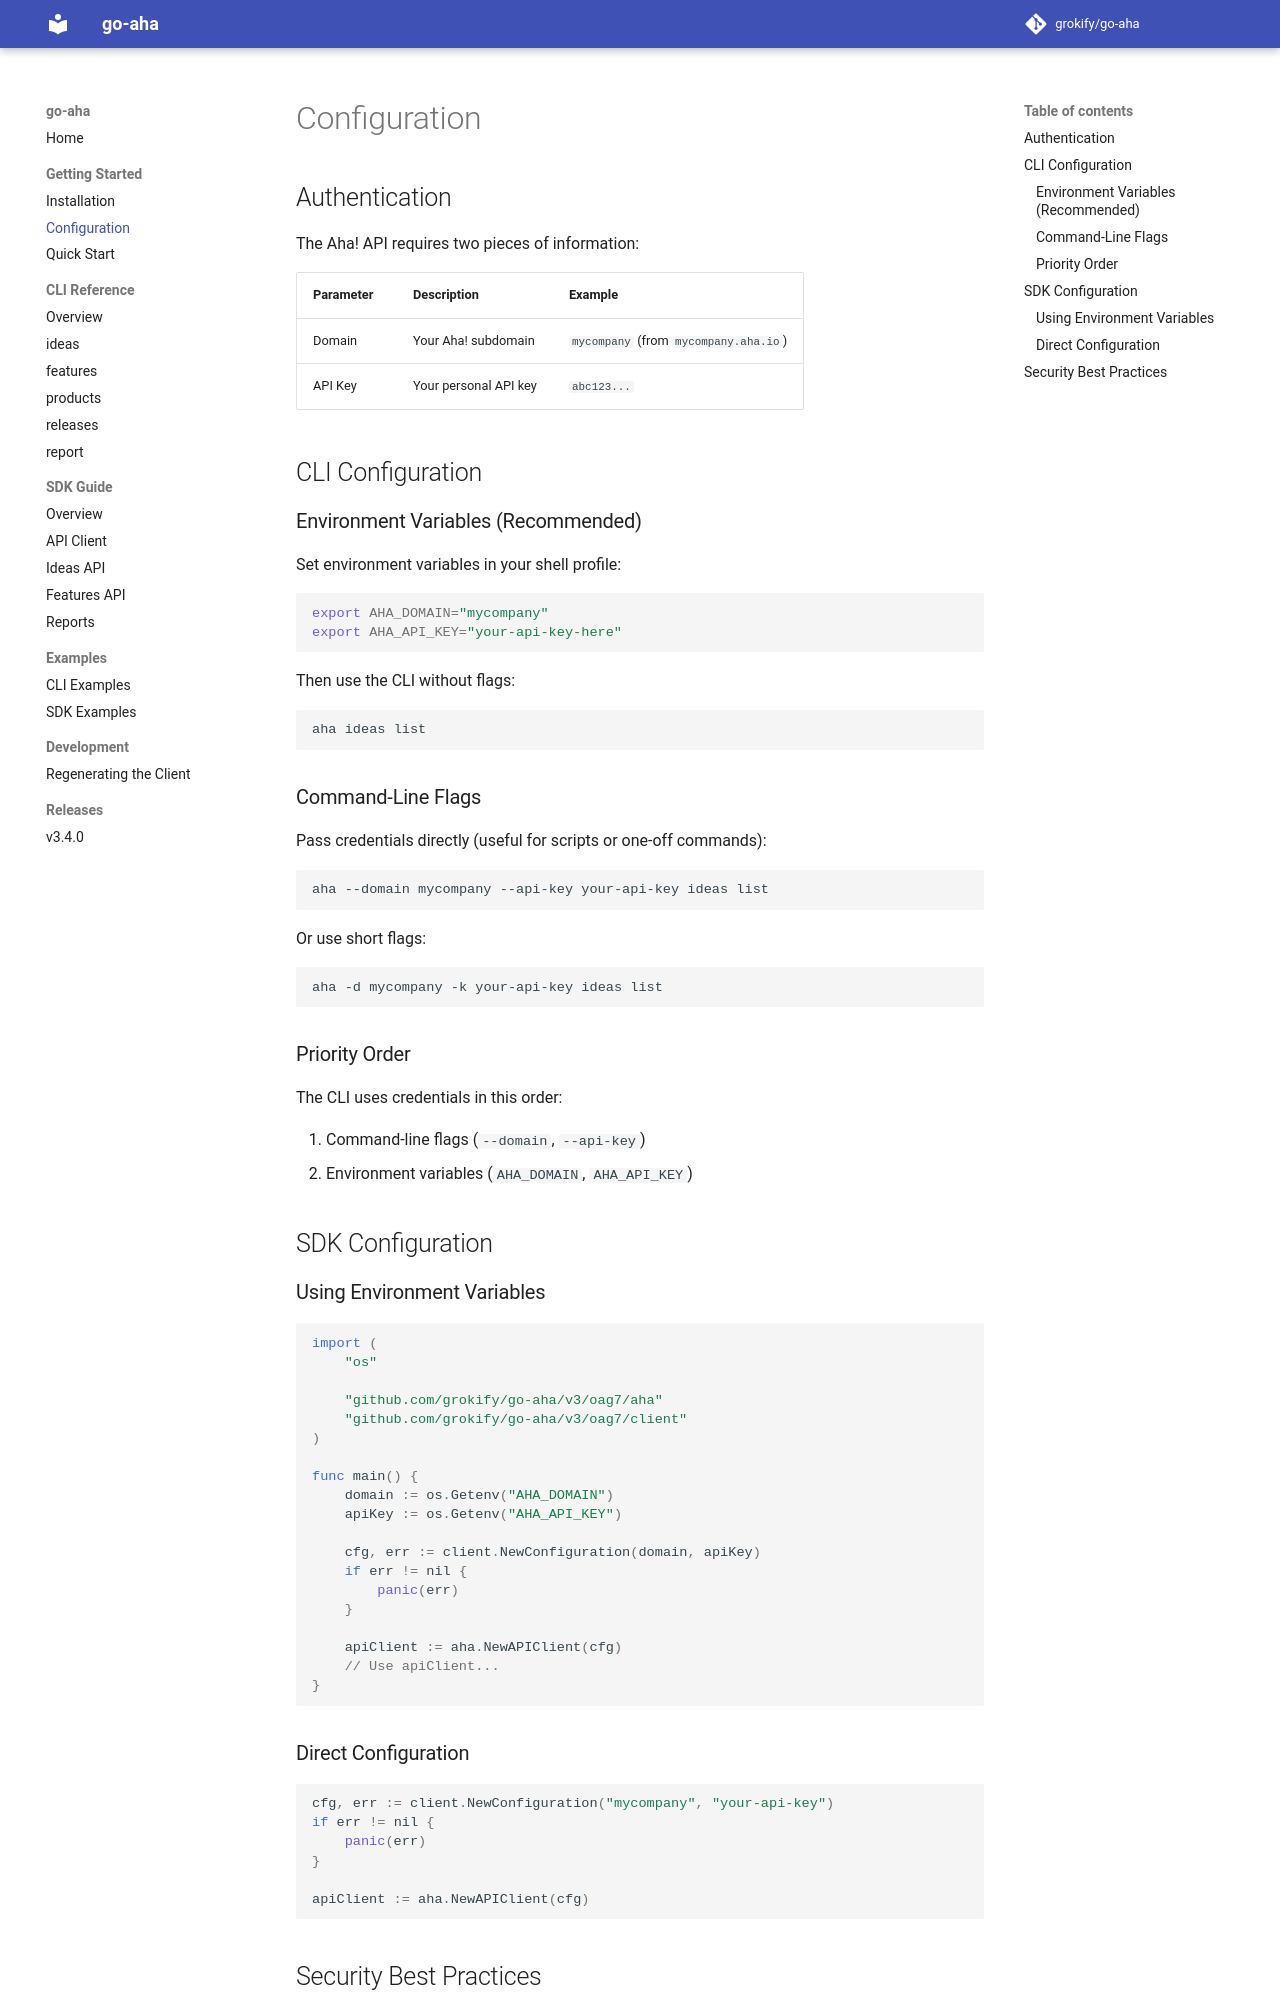

repository: grokify/go-aha · page: getting-started/configuration/index.html · generator: mkdocs

# Configuration

## Authentication

The Aha! API requires two pieces of information:

| Parameter | Description | Example |
|-----------|-------------|---------|
| Domain | Your Aha! subdomain | `mycompany` (from `mycompany.aha.io`) |
| API Key | Your personal API key | `abc123...` |

## CLI Configuration

### Environment Variables (Recommended)

Set environment variables in your shell profile:

```bash
export AHA_DOMAIN="mycompany"
export AHA_API_KEY="your-api-key-here"
```

Then use the CLI without flags:

```bash
aha ideas list
```

### Command-Line Flags

Pass credentials directly (useful for scripts or one-off commands):

```bash
aha --domain mycompany --api-key your-api-key ideas list
```

Or use short flags:

```bash
aha -d mycompany -k your-api-key ideas list
```

### Priority Order

The CLI uses credentials in this order:

1. Command-line flags (`--domain`, `--api-key`)
2. Environment variables (`AHA_DOMAIN`, `AHA_API_KEY`)

## SDK Configuration

### Using Environment Variables

```go
import (
    "os"

    "github.com/grokify/go-aha/v3/oag7/aha"
    "github.com/grokify/go-aha/v3/oag7/client"
)

func main() {
    domain := os.Getenv("AHA_DOMAIN")
    apiKey := os.Getenv("AHA_API_KEY")

    cfg, err := client.NewConfiguration(domain, apiKey)
    if err != nil {
        panic(err)
    }

    apiClient := aha.NewAPIClient(cfg)
    // Use apiClient...
}
```

### Direct Configuration

```go
cfg, err := client.NewConfiguration("mycompany", "your-api-key")
if err != nil {
    panic(err)
}

apiClient := aha.NewAPIClient(cfg)
```
